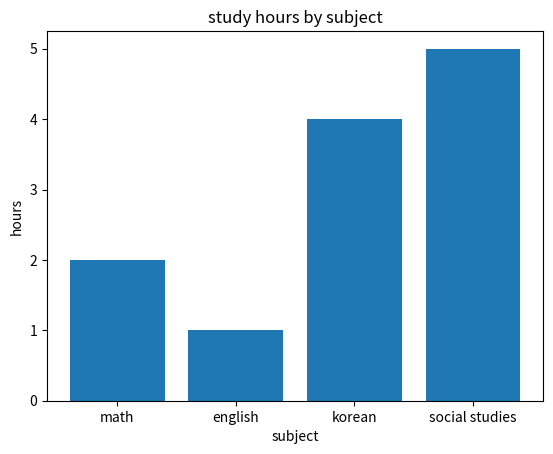

Write the Python code that produced this figure.
# day 89 - matplotlib + pandas combined
# opt-log | consistency over perfection.

import pandas as pd
import matplotlib.pyplot as plt


data = {"subject": ["math", "english", "korean", "social studies"],
        "hours": [2, 1, 4, 5
                  ]}

df = pd.DataFrame(data)


plt.bar(df["subject"], df["hours"])  # use DataFrame columns directly

plt.title("study hours by subject")
plt.xlabel("subject")
plt.ylabel("hours")

plt.show()
